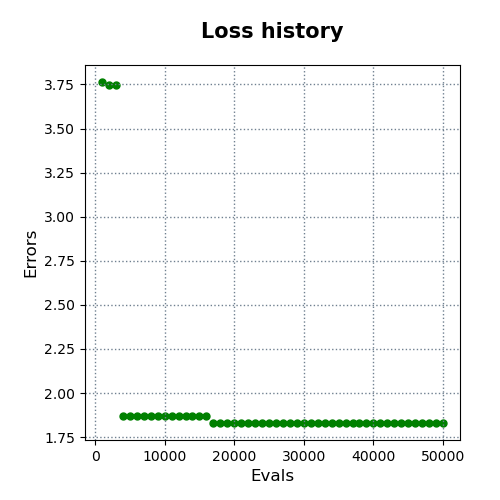

The file beside this chart, header and first rows:
evals, errors
1000, 3.764
2000, 3.747
3000, 3.747
4000, 1.871
5000, 1.871
6000, 1.871
7000, 1.871
8000, 1.871
9000, 1.871
10000, 1.871
11000, 1.871
12000, 1.871
13000, 1.871
14000, 1.871
15000, 1.871
16000, 1.871
17000, 1.83
18000, 1.83
19000, 1.83
20000, 1.83
21000, 1.83
22000, 1.83
23000, 1.83
24000, 1.83
25000, 1.83
26000, 1.83
27000, 1.83
28000, 1.83
29000, 1.83
30000, 1.83
31000, 1.83
32000, 1.83
33000, 1.83
34000, 1.83
35000, 1.83
36000, 1.83
37000, 1.83
38000, 1.83
39000, 1.83
40000, 1.83
41000, 1.83
42000, 1.83
43000, 1.83
44000, 1.83
45000, 1.83
46000, 1.83
47000, 1.83
48000, 1.83
49000, 1.83
50000, 1.83
